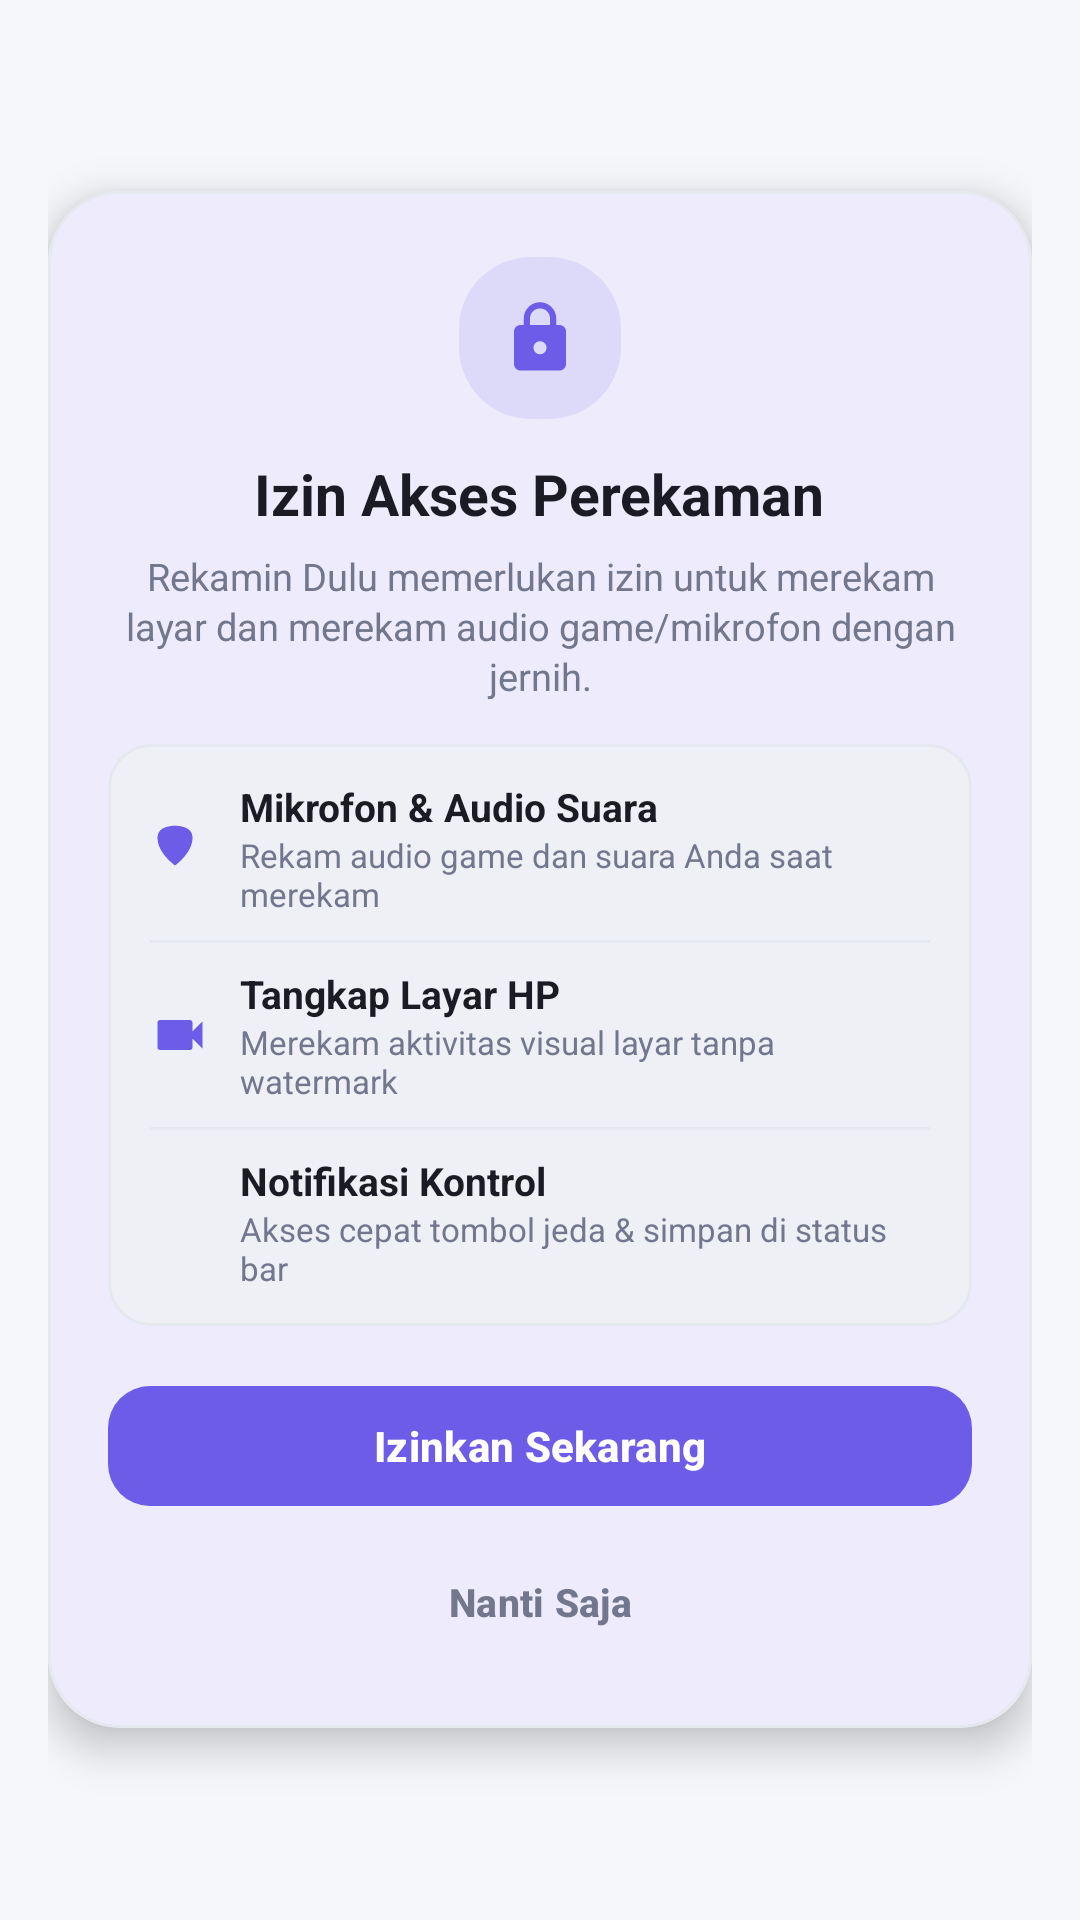

Write the Android layout XML for this screen, with the resource values it uses.
<!-- AndroidManifest.xml: application theme Theme.RekaminDulu -->
<!-- res/layout/permission_dialog.xml -->
<?xml version="1.0" encoding="utf-8"?>
<ScrollView xmlns:android="http://schemas.android.com/apk/res/android"
    xmlns:app="http://schemas.android.com/apk/res-auto"
    android:layout_width="match_parent"
    android:layout_height="wrap_content"
    android:fillViewport="true"
    android:overScrollMode="never"
    android:scrollbars="none">

    <LinearLayout
        android:layout_width="match_parent"
        android:layout_height="wrap_content"
        android:gravity="center"
        android:padding="16dp">

        <com.google.android.material.card.MaterialCardView
            android:layout_width="match_parent"
            android:layout_height="wrap_content"
            app:cardBackgroundColor="@color/colorSurface"
            app:cardCornerRadius="24dp"
            app:cardElevation="8dp"
            app:strokeColor="@color/colorBorder"
            app:strokeWidth="1dp">

            <LinearLayout
                android:layout_width="match_parent"
                android:layout_height="wrap_content"
                android:gravity="center_horizontal"
                android:orientation="vertical"
                android:paddingHorizontal="20dp"
                android:paddingTop="22dp"
                android:paddingBottom="18dp">

                
                <FrameLayout
                    android:layout_width="54dp"
                    android:layout_height="54dp"
                    android:layout_marginBottom="12dp"
                    android:background="@drawable/bg_chip_pill"
                    android:backgroundTint="#1F6C5CE7">

                    <ImageView
                        android:layout_width="26dp"
                        android:layout_height="26dp"
                        android:layout_gravity="center"
                        android:contentDescription="Ikon Izin Akses"
                        android:src="@drawable/ic_lock"
                        app:tint="@color/colorPrimary" />
                </FrameLayout>

                
                <TextView
                    android:layout_width="wrap_content"
                    android:layout_height="wrap_content"
                    android:gravity="center"
                    android:text="Izin Akses Perekaman"
                    android:textColor="@color/textTitle"
                    android:textSize="19sp"
                    android:textStyle="bold" />

                
                <TextView
                    android:layout_width="match_parent"
                    android:layout_height="wrap_content"
                    android:layout_marginTop="6dp"
                    android:gravity="center"
                    android:lineSpacingExtra="2dp"
                    android:text="Rekamin Dulu memerlukan izin untuk merekam layar dan merekam audio game/mikrofon dengan jernih."
                    android:textColor="@color/textCaption"
                    android:textSize="12.5sp" />

                
                <LinearLayout
                    android:layout_width="match_parent"
                    android:layout_height="wrap_content"
                    android:layout_marginTop="14dp"
                    android:background="@drawable/bg_telemetry_box"
                    android:orientation="vertical"
                    android:paddingHorizontal="14dp"
                    android:paddingVertical="12dp">

                    
                    <LinearLayout
                        android:layout_width="match_parent"
                        android:layout_height="wrap_content"
                        android:gravity="center_vertical"
                        android:orientation="horizontal">

                        <ImageView
                            android:layout_width="20dp"
                            android:layout_height="20dp"
                            android:contentDescription="Mikrofon"
                            android:src="@drawable/ic_mic"
                            app:tint="@color/colorPrimary" />

                        <LinearLayout
                            android:layout_width="0dp"
                            android:layout_height="wrap_content"
                            android:layout_marginStart="10dp"
                            android:layout_weight="1"
                            android:orientation="vertical">

                            <TextView
                                android:layout_width="wrap_content"
                                android:layout_height="wrap_content"
                                android:text="Mikrofon &amp; Audio Suara"
                                android:textColor="@color/textTitle"
                                android:textSize="13sp"
                                android:textStyle="bold" />

                            <TextView
                                android:layout_width="wrap_content"
                                android:layout_height="wrap_content"
                                android:text="Rekam audio game dan suara Anda saat merekam"
                                android:textColor="@color/textCaption"
                                android:textSize="11sp" />
                        </LinearLayout>
                    </LinearLayout>

                    <View
                        android:layout_width="match_parent"
                        android:layout_height="1dp"
                        android:layout_marginVertical="8dp"
                        android:background="@color/colorBorder" />

                    
                    <LinearLayout
                        android:layout_width="match_parent"
                        android:layout_height="wrap_content"
                        android:gravity="center_vertical"
                        android:orientation="horizontal">

                        <ImageView
                            android:layout_width="20dp"
                            android:layout_height="20dp"
                            android:contentDescription="Layar"
                            android:src="@drawable/ic_video"
                            app:tint="@color/colorPrimary" />

                        <LinearLayout
                            android:layout_width="0dp"
                            android:layout_height="wrap_content"
                            android:layout_marginStart="10dp"
                            android:layout_weight="1"
                            android:orientation="vertical">

                            <TextView
                                android:layout_width="wrap_content"
                                android:layout_height="wrap_content"
                                android:text="Tangkap Layar HP"
                                android:textColor="@color/textTitle"
                                android:textSize="13sp"
                                android:textStyle="bold" />

                            <TextView
                                android:layout_width="wrap_content"
                                android:layout_height="wrap_content"
                                android:text="Merekam aktivitas visual layar tanpa watermark"
                                android:textColor="@color/textCaption"
                                android:textSize="11sp" />
                        </LinearLayout>
                    </LinearLayout>

                    <View
                        android:layout_width="match_parent"
                        android:layout_height="1dp"
                        android:layout_marginVertical="8dp"
                        android:background="@color/colorBorder" />

                    
                    <LinearLayout
                        android:layout_width="match_parent"
                        android:layout_height="wrap_content"
                        android:gravity="center_vertical"
                        android:orientation="horizontal">

                        <ImageView
                            android:layout_width="20dp"
                            android:layout_height="20dp"
                            android:contentDescription="Notifikasi"
                            android:src="@drawable/ic_check_circle"
                            app:tint="@color/colorPrimary" />

                        <LinearLayout
                            android:layout_width="0dp"
                            android:layout_height="wrap_content"
                            android:layout_marginStart="10dp"
                            android:layout_weight="1"
                            android:orientation="vertical">

                            <TextView
                                android:layout_width="wrap_content"
                                android:layout_height="wrap_content"
                                android:text="Notifikasi Kontrol"
                                android:textColor="@color/textTitle"
                                android:textSize="13sp"
                                android:textStyle="bold" />

                            <TextView
                                android:layout_width="wrap_content"
                                android:layout_height="wrap_content"
                                android:text="Akses cepat tombol jeda &amp; simpan di status bar"
                                android:textColor="@color/textCaption"
                                android:textSize="11sp" />
                        </LinearLayout>
                    </LinearLayout>

                </LinearLayout>

                
                <LinearLayout
                    android:layout_width="match_parent"
                    android:layout_height="wrap_content"
                    android:layout_marginTop="16dp"
                    android:orientation="vertical">

                    
                    <com.google.android.material.button.MaterialButton
                        android:id="@+id/btn_tambah_izin"
                        android:layout_width="match_parent"
                        android:layout_height="wrap_content"
                        android:minHeight="48dp"
                        android:text="Izinkan Sekarang"
                        android:textColor="@color/colorOnPrimary"
                        android:textSize="14sp"
                        android:textStyle="bold"
                        app:backgroundTint="@color/colorPrimary"
                        app:cornerRadius="14dp"
                        app:icon="@drawable/ic_check_circle"
                        app:iconGravity="textStart"
                        app:iconPadding="8dp"
                        app:iconTint="@color/colorOnPrimary" />

                    
                    <com.google.android.material.button.MaterialButton
                        android:id="@+id/btn_tidak_keluar"
                        style="@style/Widget.Material3.Button.TextButton"
                        android:layout_width="match_parent"
                        android:layout_height="wrap_content"
                        android:layout_marginTop="4dp"
                        android:minHeight="48dp"
                        android:text="Nanti Saja"
                        android:textColor="@color/textCaption"
                        android:textSize="13sp"
                        android:textStyle="bold"
                        app:cornerRadius="12dp" />
                </LinearLayout>

            </LinearLayout>
        </com.google.android.material.card.MaterialCardView>

    </LinearLayout>
</ScrollView>
<!-- resources referenced by this layout -->
<resources>
  <color name="colorBorder">#E6E8F0</color>
  <color name="colorOnPrimary">#FFFFFF</color>
  <color name="colorPrimary">#6C5CE7</color>
  <color name="colorSurface">#FFFFFF</color>
  <color name="textCaption">#72778E</color>
  <color name="textTitle">#1A1B25</color>
  <!-- drawable bg_chip_pill (drawable) -->
  <?xml version="1.0" encoding="utf-8"?>
  <shape xmlns:android="http://schemas.android.com/apk/res/android"
      android:shape="rectangle">
      <corners android:radius="24dp" />
      <solid android:color="@color/colorSurfaceVariant" />
  </shape>
  <!-- drawable bg_telemetry_box (drawable) -->
  <?xml version="1.0" encoding="utf-8"?>
  <shape xmlns:android="http://schemas.android.com/apk/res/android"
      android:shape="rectangle">
      <solid android:color="@color/colorSurfaceVariant" />
      <corners android:radius="14dp" />
      <stroke
          android:width="1dp"
          android:color="@color/colorBorder" />
  </shape>
  <!-- drawable ic_lock (drawable) -->
  <vector xmlns:android="http://schemas.android.com/apk/res/android"
      android:width="24dp"
      android:height="24dp"
      android:viewportWidth="24"
      android:viewportHeight="24">
      <path
          android:fillColor="#6C5CE7"
          android:pathData="M18,8h-1V6c0,-2.76 -2.24,-5 -5,-5S7,3.24 7,6v2H6c-1.1,0 -2,0.9 -2,2v10c0,1.1 0.9,2 2,2h12c1.1,0 2,-0.9 2,-2V10c0,-1.1 -0.9,-2 -2,-2zm-6,9c-1.1,0 -2,-0.9 -2,-2s0.9,-2 2,-2 2,0.9 2,2 -0.9,2 -2,2zm3.1,-9H8.9V6c0,-1.71 1.39,-3.1 3.1,-3.1 1.71,0 3.1,1.39 3.1,3.1v2z"/>
  </vector>
  <!-- drawable ic_mic (drawable) -->
  <vector xmlns:android="http://schemas.android.com/apk/res/android"
      android:width="24dp"
      android:height="24dp"
      android:viewportWidth="24"
      android:viewportHeight="24">
      <path
          android:fillColor="#6C5CE7"
          android:pathData="M12,14c1.66,0 3,-1.34 3,-3V5c0,-1.66 -1.34,-3 -3,-3S9,3.34 9,5v6c0,1.66 1.34,3 3,3zm5,-3c0,2.76 -2.24,5 -5,5s-5,-2.24 -5,-5H5c0,3.53 2.61,6.43 6,6.92V21h2v-3.08c3.39,-0.49 6,-3.39 6,-6.92h-2z"/>
  </vector>
  <!-- drawable ic_video (drawable) -->
  <vector xmlns:android="http://schemas.android.com/apk/res/android"
      android:width="24dp"
      android:height="24dp"
      android:viewportWidth="24"
      android:viewportHeight="24">
      <path
          android:fillColor="#6C5CE7"
          android:pathData="M17,10.5V7c0,-0.55 -0.45,-1 -1,-1H4c-0.55,0 -1,0.45 -1,1v10c0,0.55 0.45,1 1,1h12c0.55,0 1,-0.45 1,-1v-3.5l4,4v-11l-4,4z"/>
  </vector>
  <style name="Theme.RekaminDulu" parent="Theme.Material3.DayNight.NoActionBar">
          <item name="colorPrimary">@color/colorPrimary</item>
          <item name="colorOnPrimary">@color/colorOnPrimary</item>
          <item name="colorPrimaryContainer">@color/colorPrimaryContainer</item>
          <item name="colorOnPrimaryContainer">@color/colorOnPrimaryContainer</item>
          <item name="colorSurface">@color/colorSurface</item>
          <item name="colorOnSurface">@color/colorOnSurface</item>
          <item name="android:windowBackground">@color/colorBackground</item>
          <item name="android:statusBarColor">@color/colorBackground</item>
          <item name="android:windowLightStatusBar">true</item>
          <item name="android:navigationBarColor">@color/colorSurface</item>
      </style>
  <color name="colorSurfaceVariant">#EEF0F6</color>
  <color name="colorPrimaryContainer">#ECE8FD</color>
  <color name="colorOnPrimaryContainer">#4435B8</color>
  <color name="colorOnSurface">#1A1B25</color>
  <color name="colorBackground">#F6F7FB</color>
</resources>
